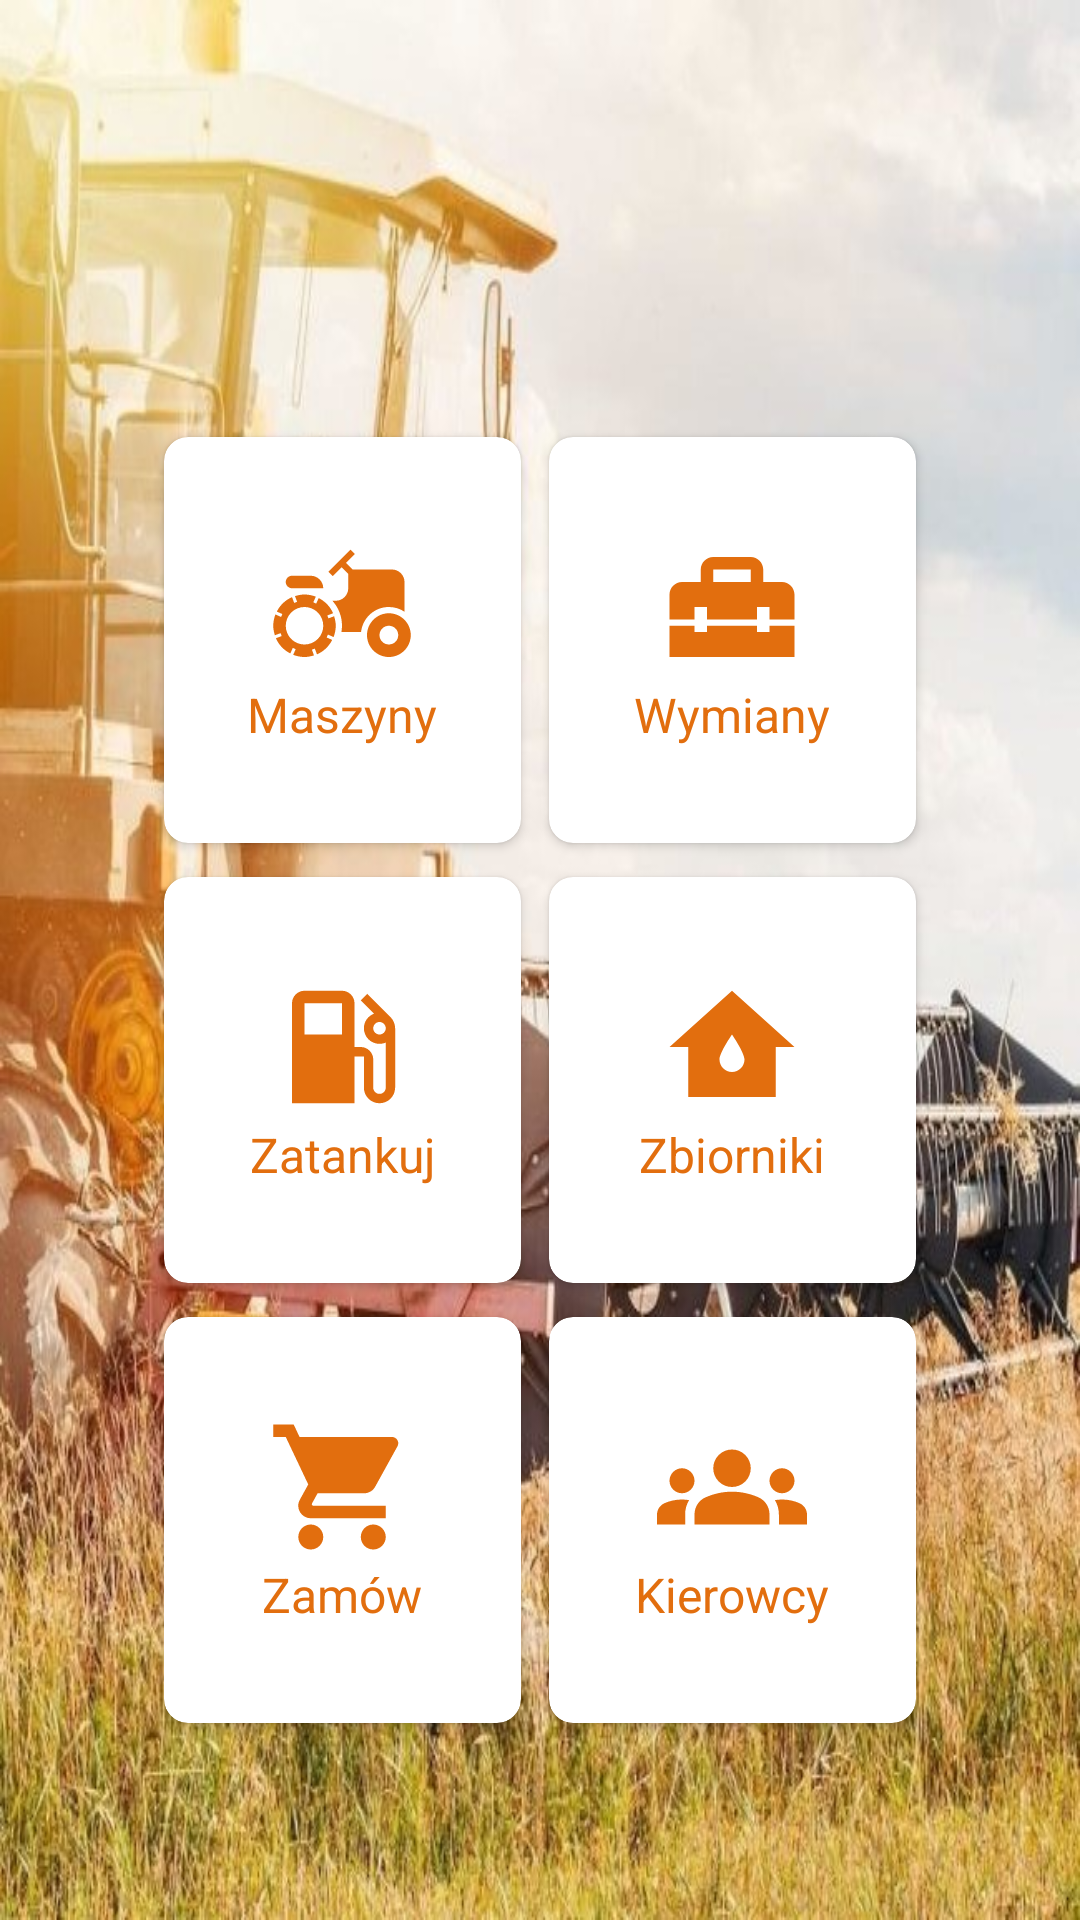

Here is an Android app screen rendered from its layout file. Give the layout XML and the strings, colors and styles it references.
<!-- AndroidManifest.xml: application theme AppTheme.Gospodarstwo -->
<!-- res/layout/activity_main.xml -->
<?xml version="1.0" encoding="utf-8"?>
<RelativeLayout xmlns:android="http://schemas.android.com/apk/res/android"
    xmlns:app="http://schemas.android.com/apk/res-auto"
    xmlns:tools="http://schemas.android.com/tools"
    android:layout_width="match_parent"
    android:layout_height="match_parent"
    tools:context=".MainActivity"
    android:background="@drawable/background">


    <GridLayout
        android:layout_width="match_parent"
        android:layout_height="match_parent"
        android:layout_marginTop="140dp"
        android:layout_marginBottom="60dp"
        android:layout_marginRight="50dp"
        android:layout_marginLeft="50dp"
        android:columnCount="2"
        android:rowCount="3">

        <androidx.cardview.widget.CardView
            android:id="@+id/Maszyny"
            android:layout_width="6dp"
            android:layout_height="wrap_content"
            android:layout_row="0"
            android:layout_rowWeight="1"
            android:layout_column="0"
            android:layout_columnWeight="1"
            android:layout_gravity="fill"
            app:cardCornerRadius="8dp"
            app:cardUseCompatPadding="true">

            <LinearLayout
                android:layout_width="wrap_content"
                android:layout_height="wrap_content"
                android:layout_gravity="center_vertical|center_horizontal"
                android:gravity="center"
                android:orientation="vertical">

                <ImageView
                    android:layout_width="wrap_content"
                    android:layout_height="match_parent"
                    android:src="@drawable/ic_maszyny" />

                <TextView
                    android:layout_width="wrap_content"
                    android:layout_height="wrap_content"
                    android:text="Maszyny"
                    android:textColor="@color/orange"
                    android:textSize="16sp" />

            </LinearLayout>

        </androidx.cardview.widget.CardView>

        <androidx.cardview.widget.CardView
            android:id="@+id/Wymiany"
            android:layout_width="wrap_content"
            android:layout_height="wrap_content"
            android:layout_row="0"
            android:layout_rowWeight="1"
            android:layout_column="1"
            android:layout_columnWeight="1"
            android:layout_gravity="fill"
            app:cardCornerRadius="8dp"
            app:cardUseCompatPadding="true">

            <LinearLayout
                android:layout_width="wrap_content"
                android:layout_height="wrap_content"
                android:layout_gravity="center_vertical|center_horizontal"
                android:gravity="center"
                android:orientation="vertical">

                <ImageView
                    android:layout_width="wrap_content"
                    android:layout_height="match_parent"
                    android:src="@drawable/ic_wymiany" />

                <TextView
                    android:layout_width="wrap_content"
                    android:layout_height="wrap_content"
                    android:text="Wymiany"
                    android:textColor="@color/orange"
                    android:textSize="16sp" />

            </LinearLayout>

        </androidx.cardview.widget.CardView>

        <androidx.cardview.widget.CardView
            android:id="@+id/Zatankuj"
            android:layout_width="wrap_content"
            android:layout_height="wrap_content"
            android:layout_columnWeight="1"
            android:layout_rowWeight="1"
            android:layout_row="1"
            android:layout_column="0"
            android:layout_gravity="fill"
            app:cardCornerRadius="8dp"
            app:cardUseCompatPadding="true">

            <LinearLayout
                android:layout_width="wrap_content"
                android:layout_height="wrap_content"
                android:layout_gravity="center_vertical|center_horizontal"
                android:gravity="center"
                android:orientation="vertical">

                <ImageView
                    android:layout_width="wrap_content"
                    android:layout_height="match_parent"
                    android:src="@drawable/ic_tankowanie" />

                <TextView
                    android:layout_width="wrap_content"
                    android:layout_height="wrap_content"
                    android:text="Zatankuj"
                    android:textColor="@color/orange"
                    android:textSize="16sp" />

            </LinearLayout>

        </androidx.cardview.widget.CardView>

        <androidx.cardview.widget.CardView
            android:id="@+id/Zbiorniki"
            android:layout_width="wrap_content"
            android:layout_height="wrap_content"
            android:layout_row="1"
            android:layout_rowWeight="1"
            android:layout_column="1"
            android:layout_columnWeight="1"
            android:layout_gravity="fill"
            app:cardCornerRadius="8dp"
            app:cardUseCompatPadding="true">

            <LinearLayout
                android:layout_width="wrap_content"
                android:layout_height="wrap_content"
                android:layout_gravity="center_vertical|center_horizontal"
                android:gravity="center"
                android:orientation="vertical">

                <ImageView
                    android:layout_width="wrap_content"
                    android:layout_height="match_parent"
                    android:src="@drawable/ic_zbiorniki" />

                <TextView
                    android:layout_width="wrap_content"
                    android:layout_height="wrap_content"
                    android:text="Zbiorniki"
                    android:textColor="@color/orange"
                    android:textSize="16sp" />

            </LinearLayout>

        </androidx.cardview.widget.CardView>

        <androidx.cardview.widget.CardView
            android:id="@+id/Zamów"
            android:layout_width="wrap_content"
            android:layout_height="wrap_content"
            android:layout_row="2"
            android:layout_rowWeight="1"
            android:layout_column="0"
            android:layout_columnWeight="1"
            android:layout_gravity="fill"
            app:cardCornerRadius="8dp"
            app:cardUseCompatPadding="true">

            <LinearLayout
                android:layout_width="wrap_content"
                android:layout_height="wrap_content"
                android:layout_gravity="center_vertical|center_horizontal"
                android:gravity="center"
                android:orientation="vertical">

                <ImageView
                    android:layout_width="wrap_content"
                    android:layout_height="match_parent"
                    android:src="@drawable/ic_zamawianie" />

                <TextView
                    android:layout_width="wrap_content"
                    android:layout_height="wrap_content"
                    android:text="Zamów"
                    android:textColor="@color/orange"
                    android:textSize="16sp" />

            </LinearLayout>

        </androidx.cardview.widget.CardView>

        <androidx.cardview.widget.CardView
            android:id="@+id/Kierowcy"
            android:layout_width="wrap_content"
            android:layout_height="wrap_content"
            android:layout_row="2"
            android:layout_rowWeight="1"
            android:layout_column="1"
            android:layout_columnWeight="1"
            android:layout_gravity="fill"
            app:cardCornerRadius="8dp"
            app:cardUseCompatPadding="true">

            <LinearLayout
                android:layout_width="wrap_content"
                android:layout_height="wrap_content"
                android:layout_gravity="center_vertical|center_horizontal"
                android:gravity="center"
                android:orientation="vertical">

                <ImageView
                    android:layout_width="wrap_content"
                    android:layout_height="match_parent"
                    android:src="@drawable/ic_kierowcy" />

                <TextView
                    android:layout_width="wrap_content"
                    android:layout_height="wrap_content"
                    android:text="Kierowcy"
                    android:textColor="@color/orange"
                    android:textSize="16sp" />

            </LinearLayout>

        </androidx.cardview.widget.CardView>



    </GridLayout>


</RelativeLayout>
<!-- resources referenced by this layout -->
<resources>
  <color name="orange">#E26E0E</color>
  <!-- drawable ic_kierowcy (drawable) -->
  <vector android:height="50dp" android:tint="#E26E0E"
      android:viewportHeight="24" android:viewportWidth="24"
      android:width="50dp" xmlns:android="http://schemas.android.com/apk/res/android">
      <path android:fillColor="@android:color/white" android:pathData="M12,12.75c1.63,0 3.07,0.39 4.24,0.9c1.08,0.48 1.76,1.56 1.76,2.73L18,18H6l0,-1.61c0,-1.18 0.68,-2.26 1.76,-2.73C8.93,13.14 10.37,12.75 12,12.75zM4,13c1.1,0 2,-0.9 2,-2c0,-1.1 -0.9,-2 -2,-2s-2,0.9 -2,2C2,12.1 2.9,13 4,13zM5.13,14.1C4.76,14.04 4.39,14 4,14c-0.99,0 -1.93,0.21 -2.78,0.58C0.48,14.9 0,15.62 0,16.43V18l4.5,0v-1.61C4.5,15.56 4.73,14.78 5.13,14.1zM20,13c1.1,0 2,-0.9 2,-2c0,-1.1 -0.9,-2 -2,-2s-2,0.9 -2,2C18,12.1 18.9,13 20,13zM24,16.43c0,-0.81 -0.48,-1.53 -1.22,-1.85C21.93,14.21 20.99,14 20,14c-0.39,0 -0.76,0.04 -1.13,0.1c0.4,0.68 0.63,1.46 0.63,2.29V18l4.5,0V16.43zM12,6c1.66,0 3,1.34 3,3c0,1.66 -1.34,3 -3,3s-3,-1.34 -3,-3C9,7.34 10.34,6 12,6z"/>
  </vector>
  <!-- drawable ic_tankowanie (drawable) -->
  <vector android:height="50dp" android:tint="#E26E0E"
      android:viewportHeight="24" android:viewportWidth="24"
      android:width="50dp" xmlns:android="http://schemas.android.com/apk/res/android">
      <path android:fillColor="@android:color/white" android:pathData="M19.77,7.23l0.01,-0.01 -3.72,-3.72L15,4.56l2.11,2.11c-0.94,0.36 -1.61,1.26 -1.61,2.33 0,1.38 1.12,2.5 2.5,2.5 0.36,0 0.69,-0.08 1,-0.21v7.21c0,0.55 -0.45,1 -1,1s-1,-0.45 -1,-1L17,14c0,-1.1 -0.9,-2 -2,-2h-1L14,5c0,-1.1 -0.9,-2 -2,-2L6,3c-1.1,0 -2,0.9 -2,2v16h10v-7.5h1.5v5c0,1.38 1.12,2.5 2.5,2.5s2.5,-1.12 2.5,-2.5L20.5,9c0,-0.69 -0.28,-1.32 -0.73,-1.77zM12,10L6,10L6,5h6v5zM18,10c-0.55,0 -1,-0.45 -1,-1s0.45,-1 1,-1 1,0.45 1,1 -0.45,1 -1,1z"/>
  </vector>
  <!-- drawable ic_wymiany (drawable) -->
  <vector android:height="50dp" android:tint="#E26E0E"
      android:viewportHeight="24" android:viewportWidth="24"
      android:width="50dp" xmlns:android="http://schemas.android.com/apk/res/android">
      <path android:fillColor="@android:color/white" android:pathData="M18,16l-2,0l0,-1l-8,0l0,1l-2,0l0,-1l-4,0l0,5l20,0l0,-5l-4,0z"/>
      <path android:fillColor="@android:color/white" android:pathData="M20,8h-3V6c0,-1.1 -0.9,-2 -2,-2H9C7.9,4 7,4.9 7,6v2H4c-1.1,0 -2,0.9 -2,2v4h4v-2h2v2h8v-2h2v2h4v-4C22,8.9 21.1,8 20,8zM15,8H9V6h6V8z"/>
  </vector>
  <!-- drawable ic_zamawianie (drawable) -->
  <vector android:height="50dp" android:tint="#E26E0E"
      android:viewportHeight="24" android:viewportWidth="24"
      android:width="50dp" xmlns:android="http://schemas.android.com/apk/res/android">
      <path android:fillColor="@android:color/white" android:pathData="M7,18c-1.1,0 -1.99,0.9 -1.99,2S5.9,22 7,22s2,-0.9 2,-2 -0.9,-2 -2,-2zM1,2v2h2l3.6,7.59 -1.35,2.45c-0.16,0.28 -0.25,0.61 -0.25,0.96 0,1.1 0.9,2 2,2h12v-2L7.42,15c-0.14,0 -0.25,-0.11 -0.25,-0.25l0.03,-0.12 0.9,-1.63h7.45c0.75,0 1.41,-0.41 1.75,-1.03l3.58,-6.49c0.08,-0.14 0.12,-0.31 0.12,-0.48 0,-0.55 -0.45,-1 -1,-1L5.21,4l-0.94,-2L1,2zM17,18c-1.1,0 -1.99,0.9 -1.99,2s0.89,2 1.99,2 2,-0.9 2,-2 -0.9,-2 -2,-2z"/>
  </vector>
  <!-- drawable ic_zbiorniki (drawable) -->
  <vector android:height="50dp" android:tint="#E26E0E"
      android:viewportHeight="24" android:viewportWidth="24"
      android:width="50dp" xmlns:android="http://schemas.android.com/apk/res/android">
      <path android:fillColor="@android:color/white" android:pathData="M12,3L2,12h3v8h14v-8h3L12,3zM12,16c-1.1,0 -2,-0.9 -2,-2c0,-1.1 2,-4 2,-4s2,2.9 2,4C14,15.1 13.1,16 12,16z"/>
  </vector>
  <style name="AppTheme.Gospodarstwo" parent="Theme.AppCompat.Light.DarkActionBar">
          <item name="windowActionBar">false</item>
          <item name="windowNoTitle">true</item>
          <item name="android:windowFullscreen">true</item>
      </style>
</resources>
